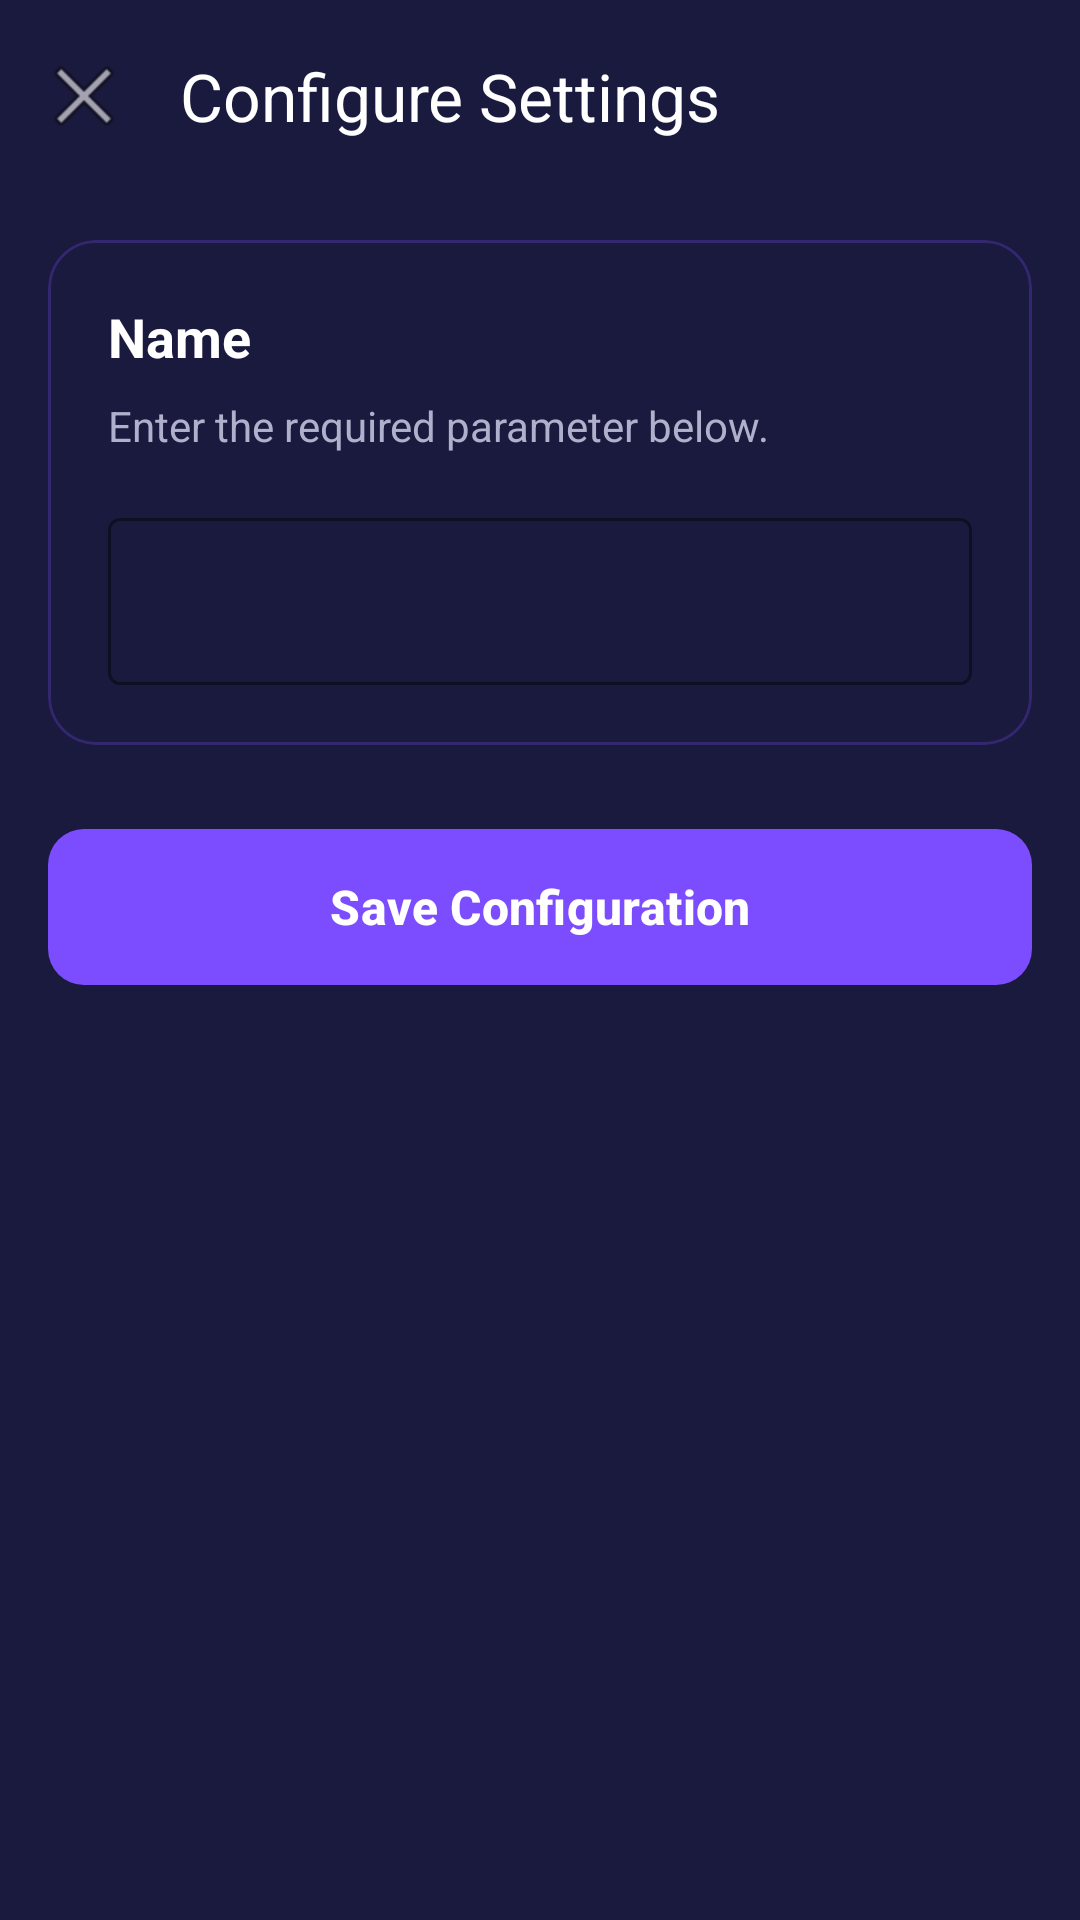

Produce the Android XML layout that renders to this screen, including the resource entries it uses.
<!-- AndroidManifest.xml: application theme Theme.Zenith -->
<!-- res/layout/fragment_parameter_input.xml -->
<?xml version="1.0" encoding="utf-8"?>
<LinearLayout xmlns:android="http://schemas.android.com/apk/res/android"
    xmlns:app="http://schemas.android.com/apk/res-auto"
    android:layout_width="match_parent"
    android:layout_height="match_parent"
    android:orientation="vertical"
    android:fitsSystemWindows="true"
    android:background="?attr/colorSurface">

    <com.google.android.material.appbar.AppBarLayout
        android:layout_width="match_parent"
        android:layout_height="wrap_content"
        android:background="@android:color/transparent"
        app:elevation="0dp">

        <androidx.appcompat.widget.Toolbar
            android:id="@+id/toolbar_picker"
            android:layout_width="match_parent"
            android:layout_height="?attr/actionBarSize"
            app:navigationIcon="@android:drawable/ic_menu_close_clear_cancel"
            app:title="Configure Settings"
            app:titleTextColor="@color/text_primary" />
    </com.google.android.material.appbar.AppBarLayout>

    <ScrollView
        android:layout_width="match_parent"
        android:layout_height="0dp"
        android:layout_weight="1"
        android:clipToPadding="false"
        android:padding="16dp">

        <LinearLayout
            android:layout_width="match_parent"
            android:layout_height="wrap_content"
            android:orientation="vertical">

            <com.google.android.material.card.MaterialCardView
                android:layout_width="match_parent"
                android:layout_height="wrap_content"
                android:layout_marginBottom="24dp"
                app:cardBackgroundColor="?attr/glassCardColor"
                app:cardCornerRadius="16dp"
                app:cardElevation="0dp"
                app:strokeColor="?attr/glassStrokeColor"
                app:strokeWidth="1dp">

                <LinearLayout
                    android:layout_width="match_parent"
                    android:layout_height="wrap_content"
                    android:orientation="vertical"
                    android:padding="20dp">

                    <TextView
                        android:id="@+id/text_param_title"
                        android:layout_width="match_parent"
                        android:layout_height="wrap_content"
                        android:layout_marginBottom="8dp"
                        android:text="Name"
                        android:textColor="@color/text_primary"
                        android:textSize="18sp"
                        android:textStyle="bold" />

                    <TextView
                        android:id="@+id/text_param_desc"
                        android:layout_width="match_parent"
                        android:layout_height="wrap_content"
                        android:layout_marginBottom="16dp"
                        android:text="Enter the required parameter below."
                        android:textColor="@color/text_secondary"
                        android:textSize="14sp" />

                    <com.google.android.material.textfield.TextInputLayout
                        android:id="@+id/til_param_input"
                        android:layout_width="match_parent"
                        android:layout_height="wrap_content"
                        app:boxStrokeColor="?attr/accentPrimary"
                        style="@style/Widget.MaterialComponents.TextInputLayout.OutlinedBox">

                        <com.google.android.material.textfield.TextInputEditText
                            android:id="@+id/edit_param_input"
                            android:layout_width="match_parent"
                            android:layout_height="wrap_content"
                            android:textColor="@color/text_primary" />
                    </com.google.android.material.textfield.TextInputLayout>
                </LinearLayout>
            </com.google.android.material.card.MaterialCardView>

            <com.google.android.material.button.MaterialButton
                android:id="@+id/btn_save_param"
                android:layout_width="match_parent"
                android:layout_height="60dp"
                android:text="Save Configuration"
                app:cornerRadius="12dp"
                app:backgroundTint="?attr/accentPrimary"
                android:textColor="@android:color/white"
                android:textSize="16sp"
                android:textStyle="bold" />
        </LinearLayout>
    </ScrollView>
</LinearLayout>
<!-- resources referenced by this layout -->
<resources>
  <color name="text_primary">#FFFFFF</color>
  <color name="text_secondary">#B0B0CC</color>
  <style name="Theme.Zenith" parent="Theme.Zenith.Glass" />
  <style name="Theme.Zenith.Glass" parent="Theme.Material3.Dark.NoActionBar">
          <item name="android:windowBackground">@drawable/bg_gradient</item>
          <item name="colorPrimary">#7C4DFF</item>
          <item name="colorOnPrimary">#FFFFFF</item>
          <item name="colorPrimaryContainer">#3D1A99</item>
          <item name="colorSecondary">#00E5FF</item>
          <item name="colorOnSecondary">#000000</item>
          <item name="colorSurface">#1A1A3E</item>
          <item name="colorOnSurface">#FFFFFF</item>
          <item name="colorOnSurfaceVariant">#B0B0CC</item>
          <item name="glassCardColor">#801A1A3E</item>
          <item name="glassStrokeColor">#407C4DFF</item>
          <item name="accentPrimary">#7C4DFF</item>
          <item name="accentSecondary">#00E5FF</item>
          <item name="navBackground">#E6080818</item>
      </style>
  <!-- drawable bg_gradient (drawable) -->
  <?xml version="1.0" encoding="utf-8"?>
  <shape xmlns:android="http://schemas.android.com/apk/res/android">
      <gradient
          android:startColor="#080818"
          android:centerColor="#0D0825"
          android:endColor="#1A0B35"
          android:angle="135"
          android:type="linear" />
  </shape>
</resources>
